Run: headless pygame with SDL's dummy video driver; simulated clock (each Clock.tick advances the game by its frame time, no real sleeping); random seed 0; keys injected as events and as key.get_pressed() state; no mouse input.
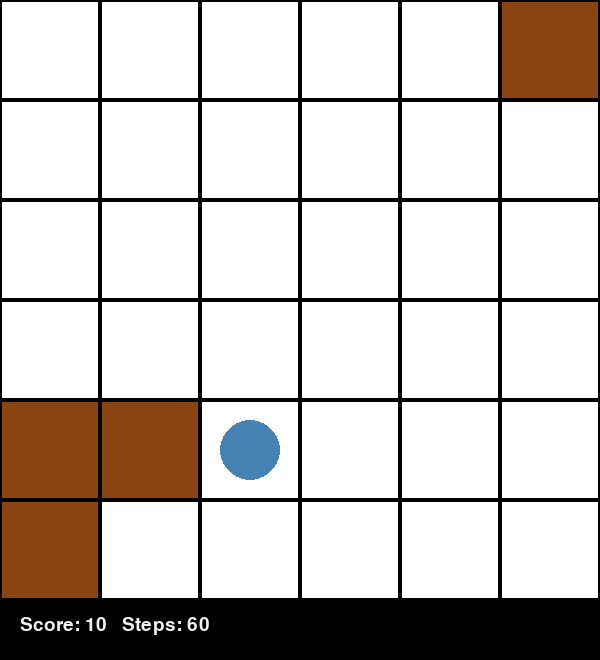
Frame 1 of 3 · flips 1–60 · no input
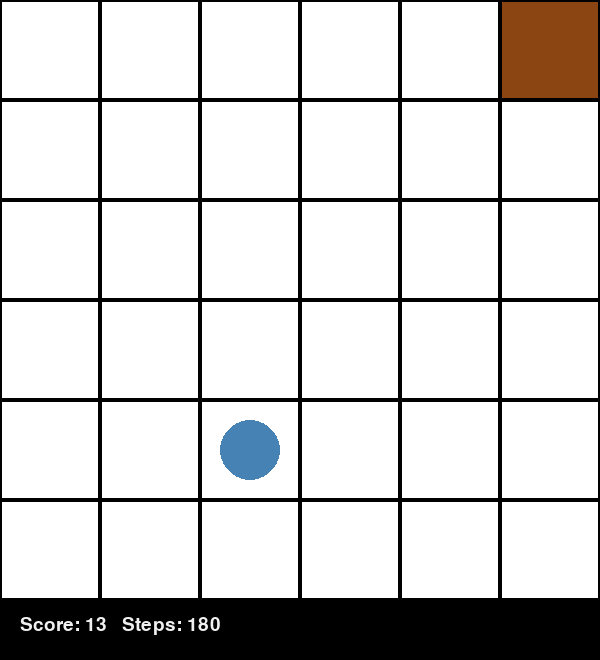
Frame 2 of 3 · flips 61–180 · tapped SPACE, RETURN · held RIGHT (→), D
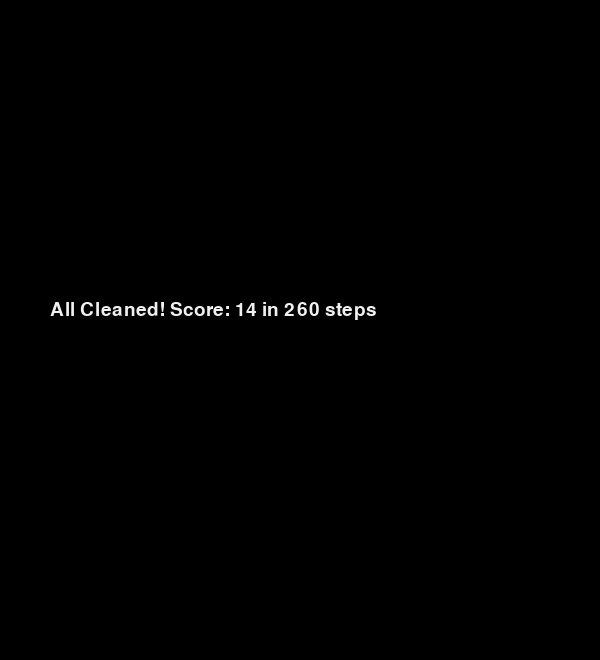
Frame 3 of 3 · flips 181–300 · held DOWN (↓), S (game ended)

The pygame program that drew these frames:

import pygame
import random
import sys

# Grid settings
GRID_SIZE = 6
CELL_SIZE = 100
WINDOW_SIZE = GRID_SIZE * CELL_SIZE

# Colors
WHITE = (240, 240, 240)
BLACK = (0, 0, 0)
DIRTY = (139, 69, 19)  # Dirt = brown
CLEAN = (255, 255, 255)
VACUUM_COLOR = (70, 130, 180)  # Steel blue

# Initialize Pygame
pygame.init()
win = pygame.display.set_mode((WINDOW_SIZE, WINDOW_SIZE + 60))  # Extra space for score
pygame.display.set_caption("Vacuum Cleaner Simulation")

font = pygame.font.SysFont("Arial", 28)

# Environment: Each cell is either "Clean" or "Dirty"
environment = [["Dirty" if random.random() < 0.5 else "Clean" for _ in range(GRID_SIZE)] for _ in range(GRID_SIZE)]

# Vacuum initial position
vacuum_x, vacuum_y = random.randint(0, GRID_SIZE - 1), random.randint(0, GRID_SIZE - 1)

# Score
score = 0
steps = 0


def draw_environment():
    win.fill(WHITE)

    # Draw grid
    for y in range(GRID_SIZE):
        for x in range(GRID_SIZE):
            rect = pygame.Rect(x * CELL_SIZE, y * CELL_SIZE, CELL_SIZE, CELL_SIZE)
            if environment[y][x] == "Dirty":
                pygame.draw.rect(win, DIRTY, rect)  # Dirty cell
            else:
                pygame.draw.rect(win, CLEAN, rect)  # Clean cell
            pygame.draw.rect(win, BLACK, rect, 2)  # Grid lines

    # Draw vacuum cleaner
    vacuum_rect = pygame.Rect(vacuum_x * CELL_SIZE + 20, vacuum_y * CELL_SIZE + 20, CELL_SIZE - 40, CELL_SIZE - 40)
    pygame.draw.ellipse(win, VACUUM_COLOR, vacuum_rect)

    # Draw score bar
    pygame.draw.rect(win, BLACK, (0, WINDOW_SIZE, WINDOW_SIZE, 60))
    score_text = font.render(f"Score: {score}   Steps: {steps}", True, WHITE)
    win.blit(score_text, (20, WINDOW_SIZE + 15))


def move_vacuum():
    global vacuum_x, vacuum_y, score

    # Clean if dirty
    if environment[vacuum_y][vacuum_x] == "Dirty":
        environment[vacuum_y][vacuum_x] = "Clean"
        score += 1

    # Possible moves
    moves = []
    if vacuum_x > 0:
        moves.append((-1, 0))
    if vacuum_x < GRID_SIZE - 1:
        moves.append((1, 0))
    if vacuum_y > 0:
        moves.append((0, -1))
    if vacuum_y < GRID_SIZE - 1:
        moves.append((0, 1))

    dx, dy = random.choice(moves)
    vacuum_x += dx
    vacuum_y += dy


def all_clean():
    return all(cell == "Clean" for row in environment for cell in row)


# Main loop
clock = pygame.time.Clock()
running = True
while running:
    for event in pygame.event.get():
        if event.type == pygame.QUIT:
            pygame.quit()
            sys.exit()

    if not all_clean():
        steps += 1
        move_vacuum()
    else:
        # Display final message
        win.fill(BLACK)
        msg = font.render(f"All Cleaned! Score: {score} in {steps} steps", True, WHITE)
        win.blit(msg, (50, WINDOW_SIZE // 2))
        pygame.display.update()
        pygame.time.wait(3000)
        pygame.quit()
        sys.exit()

    draw_environment()
    pygame.display.update()
    clock.tick(3)  # Speed: 3 steps per second
